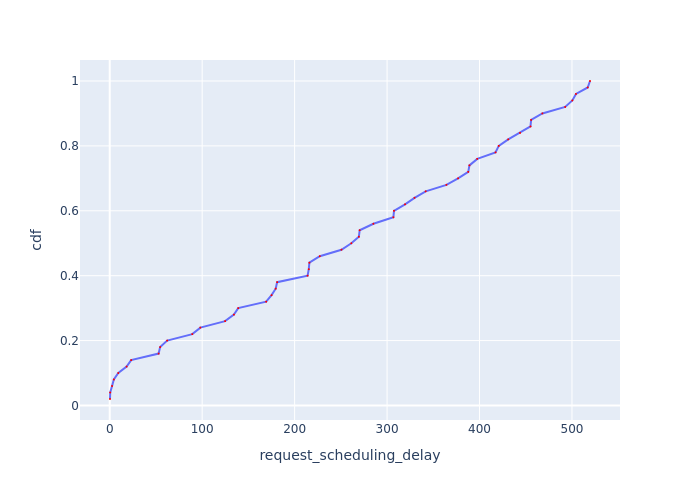

Values plotted in this chart, from the file beside it:
Request Id, request_scheduling_delay, cdf
0_1, 0.3033, 0.02
0_2, 0.5374, 0.04
0_3, 2.543, 0.06
0_4, 4.458, 0.08
0_5, 9.278, 0.1
0_6, 18.29, 0.12
0_7, 23.18, 0.14
0_8, 52.89, 0.16
0_9, 54.54, 0.18
0_10, 62.12, 0.2
0_11, 89.31, 0.22
0_12, 98.05, 0.24
0_13, 124.8, 0.26
0_14, 134.3, 0.28
0_15, 139, 0.3
0_16, 169.2, 0.32
0_17, 175, 0.34
0_18, 179.5, 0.36
0_19, 181.1, 0.38
0_20, 214, 0.4
0_21, 215.3, 0.42
0_22, 216, 0.44
0_23, 227.2, 0.46
0_24, 250.6, 0.48
0_25, 261.3, 0.5
0_26, 269.5, 0.52
0_27, 270.4, 0.54
0_28, 285.2, 0.56
0_30, 306.9, 0.58
0_29, 307.5, 0.6
0_31, 319.4, 0.62
0_32, 329.7, 0.64
0_33, 341.7, 0.66
0_34, 364.2, 0.68
0_35, 376.8, 0.7
0_37, 387.8, 0.72
0_36, 389.1, 0.74
0_38, 397.6, 0.76
0_39, 417.3, 0.78
0_40, 420.8, 0.8
0_41, 431, 0.82
0_42, 443.8, 0.84
0_43, 455.1, 0.86
0_44, 455.8, 0.88
0_45, 468, 0.9
0_46, 492.7, 0.92
0_47, 500.4, 0.94
0_48, 504.3, 0.96
0_49, 517, 0.98
0_50, 519.5, 1.0
